Photos from the image-classification dataset "FGVCx_Fungi" in the GitHub repository alirezaJvh/master-thesis. Its 80 classes are: Agaricus arvensis, Agaricus impudicus, Agrocybe praecox, Amanita excelsa, Amanita muscaria, Armillaria ostoyae, Auricularia auricula-judae, Basidioradulum radula, Boletus edulis, Xerocomellus chrysenteron, Xerocomellus pruinatus, Clitopilus prunulus, Cortinarius alboviolaceus, Cortinarius anserinus, Cortinarius largus, Cortinarius elatior, Cortinarius malicorius, Cortinarius torvus, Crepidotus cesatii, Cylindrobasidium laeve, Cystoderma amianthinum, Dacrymyces stillatus, Daedalea quercina, Daedaleopsis confragosa, Datronia mollis, Entoloma clypeatum, Flammulina velutipes var velutipes, Fomitopsis pinicola, Ganoderma applanatum, Ganoderma pfeifferi, Gloeophyllum sepiarium, Hericium coralloides, Heterobasidion annosum, Gliophorus psittacinus, Hygrophorus pustulatus, Hypholoma fasciculare, Laccaria laccata, Laccaria proxima, Laetiporus sulphureus, Lycoperdon perlatum, Meripilus giganteus, Mycena galericulata, Mucidula mucida, Peniophora incarnata, Peniophora quercina, Phaeolus schweinitzii, Phlebia radiata, Pholiota squarrosa, Pleurotus ostreatus, Plicatura crispa, Oligoporus guttulatus, Psathyrella candolleana, Psathyrella spadiceogrisea, Pycnoporellus fulgens, Ramaria stricta, Schizophyllum commune, Steccherinum ochraceum, Stereum hirsutum, Stropharia cyanea, Suillus granulatus, Trametes versicolor, Tricholoma terreum, Tubaria furfuracea, Vuilleminia comedens, Hymenopellis radicata, Armillaria lutea, Xerocomus ferrugineus, Byssomerulius corium, Clavulina coralloides, Mycena tintinnabulum, Phellinus pomaceus, Radulomyces confluens, Coprinellus micaceus, Coprinopsis lagopus, Chlorophyllum olivieri, Hygrocybe conica, Suillellus luridus, Cerioporus squamosus, Sutorius luridiformis, Xylodon raduloides.

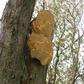
Label: Laetiporus sulphureus

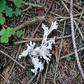
Label: Clavulina coralloides

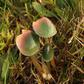
Label: Gliophorus psittacinus

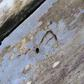
Label: Radulomyces confluens

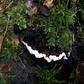
Label: Heterobasidion annosum

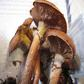
Label: Armillaria ostoyae
